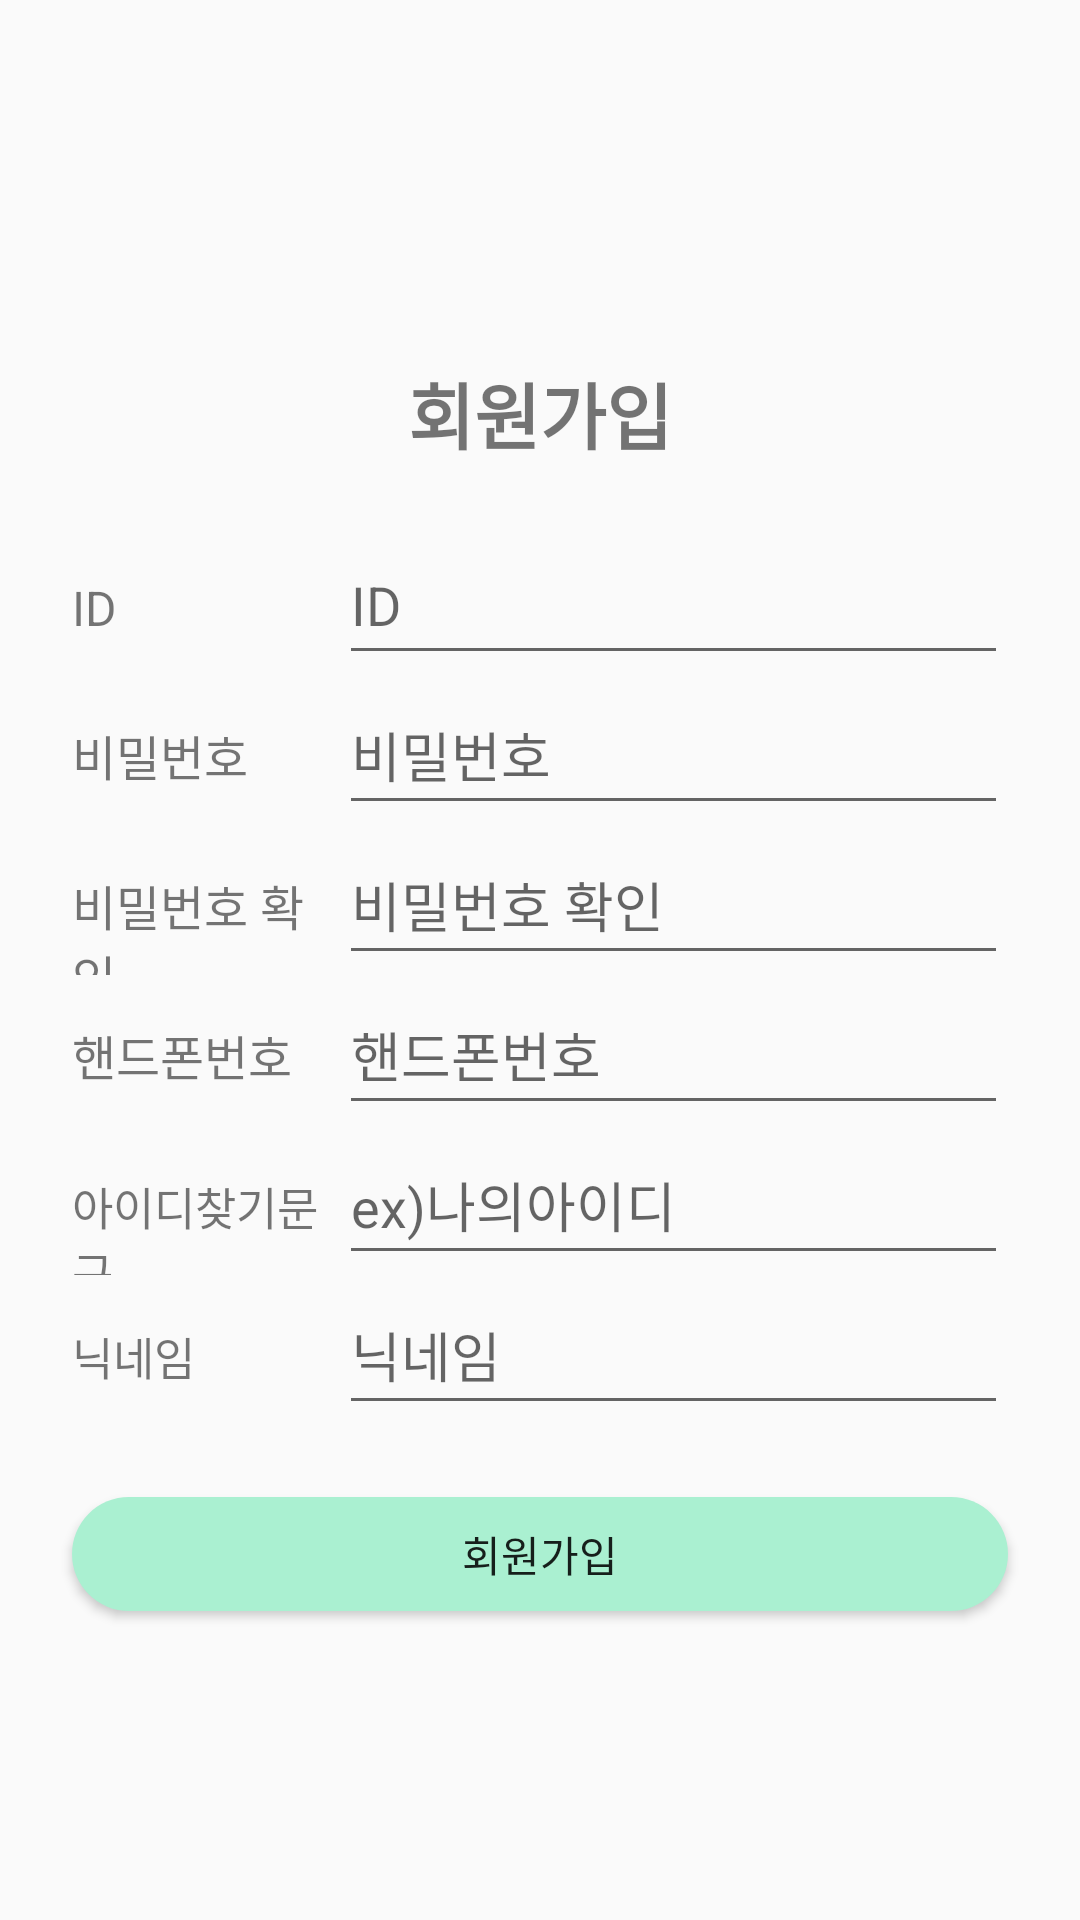

This screen was rendered from an Android layout file. Write that file and the resources it references.
<!-- AndroidManifest.xml: application theme Theme.StockTracker -->
<!-- res/layout/activity_join.xml -->
<?xml version="1.0" encoding="utf-8"?>
<LinearLayout xmlns:android="http://schemas.android.com/apk/res/android"
    xmlns:app="http://schemas.android.com/apk/res-auto"
    xmlns:tools="http://schemas.android.com/tools"
    android:layout_width="match_parent"
    android:layout_height="match_parent"
    android:orientation="vertical"
    tools:context=".Login.JoinActivity">

    <TextView android:id="@+id/join_text"
        android:layout_width="match_parent"
        android:layout_height="wrap_content"
        android:gravity="center"
        android:textSize="24sp"
        android:textStyle="bold"
        android:layout_marginTop="120dp"
        android:layout_marginBottom="20dp"
        android:text="@string/join" />

    <LinearLayout
        android:layout_width="match_parent"
        android:layout_height="wrap_content"
        android:layout_marginLeft="24dp"
        android:layout_marginRight="24dp">

        <TextView android:id="@+id/text_id"
            android:layout_width="0dp"
            android:layout_height="50dp"
            android:layout_weight="2"
            android:textSize="16sp"
            android:text="@string/id" />

        <EditText android:id="@+id/id"
            android:layout_width="0dp"
            android:layout_height="50dp"
            android:layout_weight="5"
            android:hint="@string/id" />

    </LinearLayout>

    <LinearLayout
        android:layout_width="match_parent"
        android:layout_height="wrap_content"
        android:layout_marginLeft="24dp"
        android:layout_marginRight="24dp">

        <TextView android:id="@+id/text_password"
            android:layout_width="0dp"
            android:layout_height="50dp"
            android:layout_weight="2"
            android:textSize="16sp"
            android:text="@string/password_text" />

        <EditText android:id="@+id/password"
            android:layout_width="0dp"
            android:layout_height="50dp"
            android:layout_weight="5"
            android:inputType="textPassword"
            android:hint="@string/password_text" />

    </LinearLayout>

    <LinearLayout
        android:layout_width="match_parent"
        android:layout_height="wrap_content"
        android:layout_marginLeft="24dp"
        android:layout_marginRight="24dp">

        <TextView android:id="@+id/text_password_check"
            android:layout_width="0dp"
            android:layout_height="50dp"
            android:layout_weight="2"
            android:textSize="16sp"
            android:text="@string/password_check_text" />

        <EditText android:id="@+id/password_check"
            android:layout_width="0dp"
            android:layout_height="50dp"
            android:layout_weight="5"
            android:inputType="textPassword"
            android:hint="@string/password_check_text" />

    </LinearLayout>

    <LinearLayout
        android:layout_width="match_parent"
        android:layout_height="wrap_content"
        android:layout_marginLeft="24dp"
        android:layout_marginRight="24dp">

        <TextView android:id="@+id/text_phone"
            android:layout_width="0dp"
            android:layout_height="50dp"
            android:layout_weight="2"
            android:textSize="16sp"
            android:text="@string/phone" />

        <EditText android:id="@+id/phone"
            android:layout_width="0dp"
            android:layout_height="50dp"
            android:layout_weight="5"
            android:inputType="phone"
            android:maxLength="13"
            android:hint="@string/phone" />

    </LinearLayout>

    <LinearLayout
        android:layout_width="match_parent"
        android:layout_height="wrap_content"
        android:layout_marginLeft="24dp"
        android:layout_marginRight="24dp">

        <TextView android:id="@+id/text_find_id_phrase"
            android:layout_width="0dp"
            android:layout_height="50dp"
            android:layout_weight="2"
            android:textSize="15sp"
            android:text="@string/find_id_phrase" />

        <EditText android:id="@+id/find_id_phrase"
            android:layout_width="0dp"
            android:layout_height="50dp"
            android:layout_weight="5"
            android:hint="@string/find_id_phrase_ex" />

    </LinearLayout>

    <LinearLayout
        android:layout_width="match_parent"
        android:layout_height="wrap_content"
        android:layout_marginLeft="24dp"
        android:layout_marginRight="24dp">

        <TextView android:id="@+id/text_nickname"
            android:layout_width="0dp"
            android:layout_height="50dp"
            android:layout_weight="2"
            android:textSize="15sp"
            android:text="@string/nickname" />

        <EditText android:id="@+id/nickname"
            android:layout_width="0dp"
            android:layout_height="50dp"
            android:layout_weight="5"
            android:hint="@string/nickname" />

    </LinearLayout>

    <Button
        android:id="@+id/join_btn"
        android:layout_width="match_parent"
        android:layout_height="38dp"
        android:layout_margin="24dp"
        android:background="@drawable/btn_mint"
        android:gravity="center"
        android:text="@string/join" />

</LinearLayout>
<!-- resources referenced by this layout -->
<resources>
  <!-- drawable btn_mint (drawable) -->
  <?xml version="1.0" encoding="utf-8"?>
  <shape xmlns:android="http://schemas.android.com/apk/res/android"
      android:shape="rectangle">
  
      <solid android:color="#AAF0D1" />
  
      <corners
          android:bottomLeftRadius="20dp"
          android:bottomRightRadius="20dp"
          android:topLeftRadius="20dp"
          android:topRightRadius="20dp" />
  
  </shape>
  <string name="find_id_phrase">아이디찾기문구</string>
  <string name="find_id_phrase_ex">ex)나의아이디</string>
  <string name="id">ID</string>
  <string name="join">회원가입</string>
  <string name="nickname">닉네임</string>
  <string name="password_check_text">비밀번호 확인</string>
  <string name="password_text">비밀번호</string>
  <string name="phone">핸드폰번호</string>
  <style name="Theme.StockTracker" parent="Theme.AppCompat.DayNight.DarkActionBar">
          
          <item name="colorPrimary">#AAF0D1</item>
          <item name="colorPrimaryVariant">#F0FFF0</item>
          <item name="colorOnPrimary">@color/black</item>
          
          <item name="colorSecondary">@color/teal_200</item>
          <item name="colorSecondaryVariant">@color/teal_700</item>
          <item name="colorOnSecondary">@color/black</item>
          
          <item name="android:statusBarColor" tools:targetApi="l">?attr/colorPrimaryVariant</item>
          
          <item name="android:windowFullscreen">true</item>
      </style>
  <color name="black">#FF666666</color>
  <color name="teal_200">#FF03DAC5</color>
  <color name="teal_700">#FF018786</color>
</resources>
